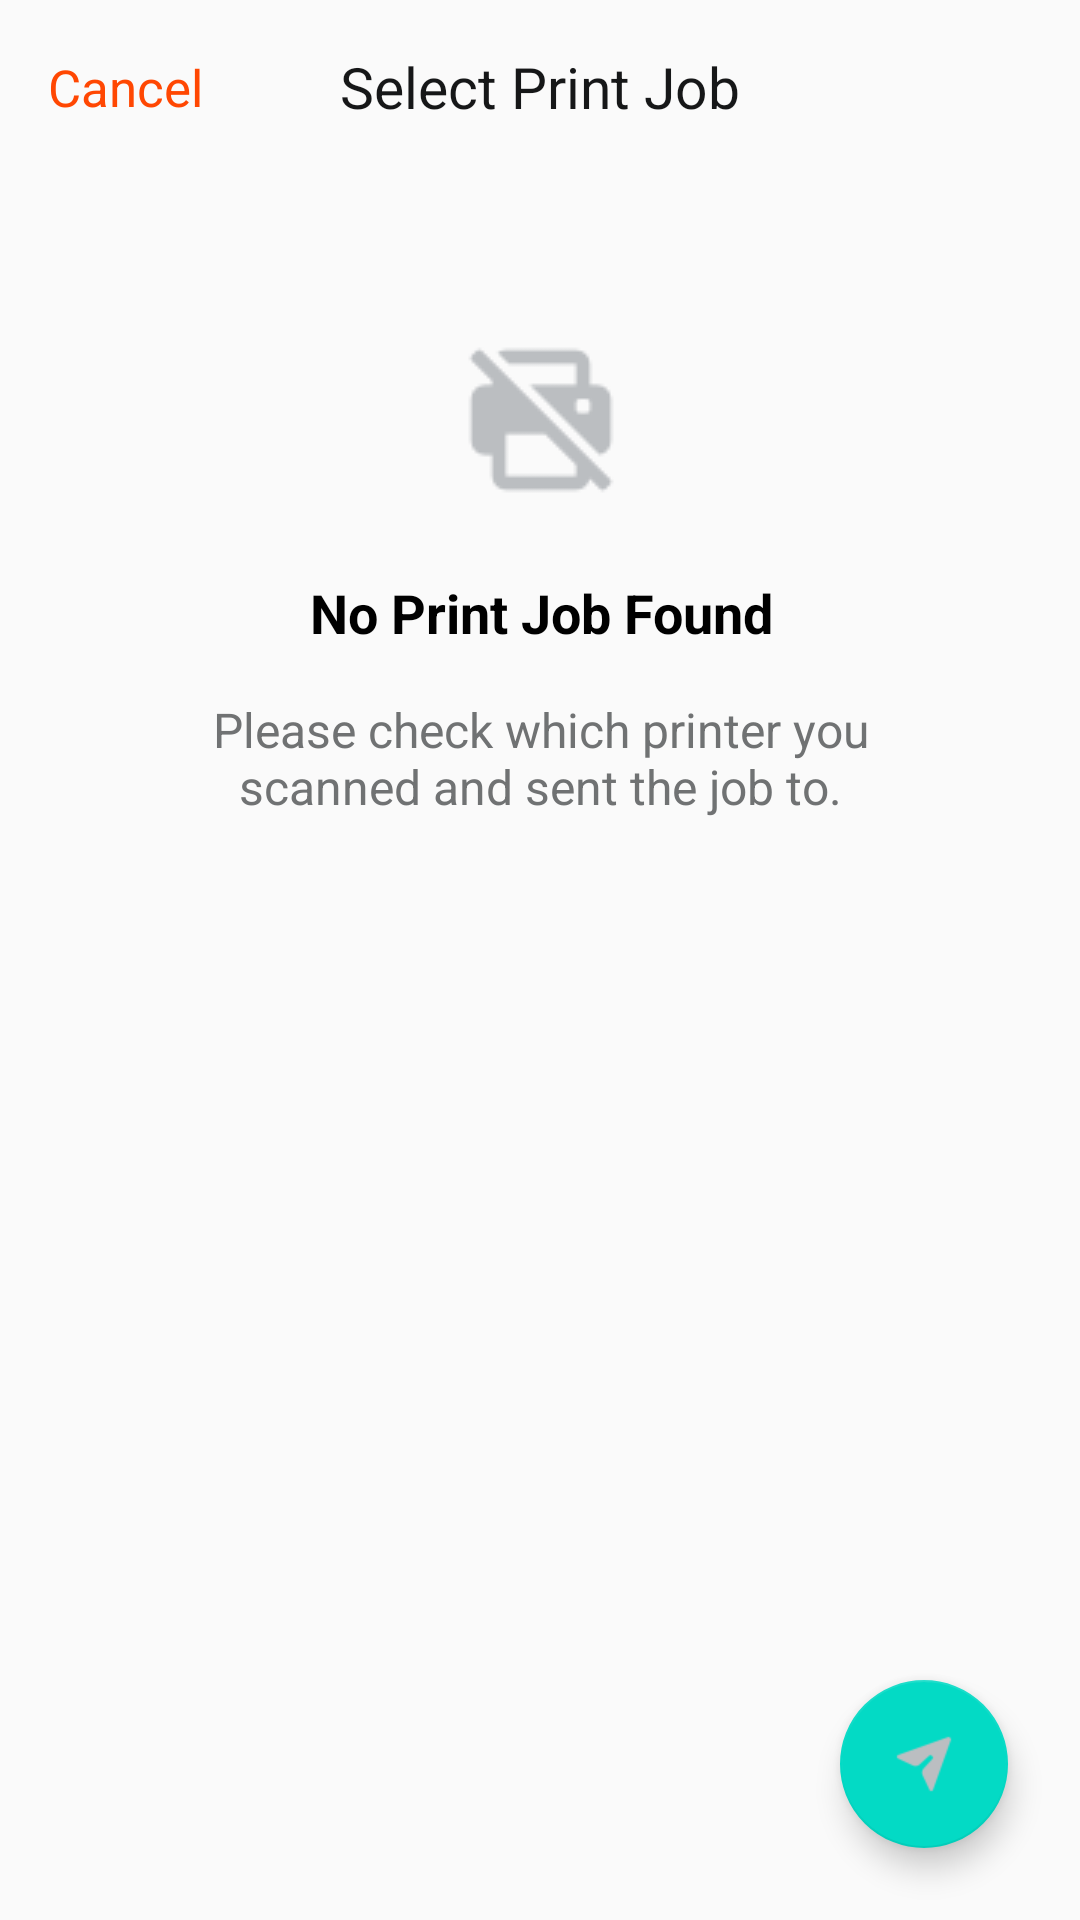

Android layout source for this screen:
<!-- AndroidManifest.xml: application theme AppTheme -->
<!-- res/layout/dialog_select_document.xml -->
<?xml version="1.0" encoding="utf-8"?>
<androidx.constraintlayout.widget.ConstraintLayout xmlns:android="http://schemas.android.com/apk/res/android"
    xmlns:tools="http://schemas.android.com/tools"
    android:layout_width="match_parent"
    android:layout_height="match_parent"
    xmlns:app="http://schemas.android.com/apk/res-auto">


    <TextView
        android:id="@+id/imgDialogSelectPrinterCancel"
        android:layout_width="wrap_content"
        android:layout_height="wrap_content"
        android:layout_marginStart="16dp"
        android:text="Cancel"
        android:textColor="#ff4702"
        android:textSize="17sp"
        app:layout_constraintBottom_toBottomOf="@+id/txtDialogSelectPrinterText"
        app:layout_constraintEnd_toStartOf="@+id/txtDialogSelectPrinterText"
        app:layout_constraintHorizontal_bias="0.0"
        app:layout_constraintStart_toStartOf="parent"
        app:layout_constraintTop_toTopOf="@+id/txtDialogSelectPrinterText" />


    <TextView
        android:id="@+id/txtDialogSelectPrinterText"
        android:layout_width="wrap_content"
        android:layout_height="wrap_content"
        android:layout_marginTop="16dp"
        android:text="Select Print Job"
        android:textColor="@color/darkGrey"
        android:textSize="19sp"
        app:layout_constraintEnd_toEndOf="parent"
        app:layout_constraintStart_toStartOf="parent"
        app:layout_constraintTop_toTopOf="parent" />

        <androidx.recyclerview.widget.RecyclerView
            android:id="@+id/dialogSelectDocumentRecyclerView"
            android:layout_width="match_parent"
            android:layout_height="match_parent"
            android:layout_marginStart="16dp"
            android:layout_marginTop="66dp"
            android:layout_marginEnd="16dp"
            android:layout_marginBottom="16dp"
            android:visibility="gone"
            app:layout_constraintBottom_toBottomOf="parent"
            app:layout_constraintEnd_toEndOf="parent"
            app:layout_constraintStart_toStartOf="parent"
            app:layout_constraintTop_toBottomOf="@+id/txtDialogSelectPrinterText" />

        <com.google.android.material.floatingactionbutton.FloatingActionButton
            android:id="@+id/dialogSelectPrinterFloatingButton"
            android:layout_width="wrap_content"
            android:layout_height="wrap_content"
            android:layout_marginEnd="24dp"
            android:layout_marginBottom="24dp"
            android:src="@drawable/sendprintblack"
            app:layout_constraintBottom_toBottomOf="parent"
            app:layout_constraintEnd_toEndOf="parent"
            />


        <androidx.constraintlayout.widget.ConstraintLayout
            android:id="@+id/empty_viewForQrCode"
            android:layout_width="wrap_content"
            android:layout_height="wrap_content"
            android:layout_marginTop="96dp"
            app:layout_constraintEnd_toEndOf="parent"
            app:layout_constraintStart_toStartOf="parent"
            app:layout_constraintTop_toTopOf="parent">

            <ImageView
                android:id="@+id/imgVasionSignInActivity"
                android:layout_width="wrap_content"
                android:layout_height="wrap_content"
                android:layout_marginStart="16dp"
                android:layout_marginTop="16dp"
                android:layout_marginEnd="16dp"
                android:background="@drawable/printericonfornojobs"
                app:layout_constraintEnd_toEndOf="parent"
                app:layout_constraintStart_toStartOf="parent"
                app:layout_constraintTop_toTopOf="parent" />


            <TextView
                android:id="@+id/empty_TextView"
                android:layout_width="wrap_content"
                android:layout_height="wrap_content"
                android:layout_marginStart="8dp"
                android:layout_marginTop="24dp"
                android:layout_marginEnd="8dp"
                android:gravity="center"
                android:text="No Print Job Found"
                android:textSize="18sp"
                android:textStyle="bold"
                android:textColor="#000000"
                app:layout_constraintBottom_toBottomOf="parent"
                app:layout_constraintEnd_toEndOf="parent"
                app:layout_constraintStart_toStartOf="parent"
                app:layout_constraintTop_toBottomOf="@+id/imgVasionSignInActivity"
                app:layout_constraintVertical_bias="0.0" />


            <TextView
                android:id="@+id/empty_TextView2"
                android:layout_width="257dp"
                android:layout_height="57dp"
                android:layout_marginStart="8dp"
                android:layout_marginTop="8dp"
                android:layout_marginEnd="8dp"
                android:gravity="center"
                android:text="Please check which printer you scanned and sent the job to."
                android:textColor="#707273"
                android:textSize="16sp"
                app:layout_constraintEnd_toEndOf="parent"
                app:layout_constraintStart_toStartOf="parent"
                app:layout_constraintTop_toBottomOf="@+id/empty_TextView" />
        </androidx.constraintlayout.widget.ConstraintLayout>



    </androidx.constraintlayout.widget.ConstraintLayout>
<!-- resources referenced by this layout -->
<resources>
  <color name="darkGrey">#161718</color>
  <!-- drawable printericonfornojobs: png bitmap (drawable, 1420 bytes) -->
  <!-- drawable sendprintblack: png bitmap (drawable, 1368 bytes) -->
  <style name="AppTheme" parent="Theme.AppCompat.Light.DarkActionBar">
          
          <item name="colorPrimary">@color/colorPrimary</item>
          <item name="colorPrimaryDark">@color/colorPrimaryDark</item>
          <item name="colorAccent">@color/colorAccent</item>
      </style>
  <color name="colorPrimary">#400f3f</color>
  <color name="colorPrimaryDark">#400f3f</color>
  <color name="colorAccent">#03DAC5</color>
</resources>
